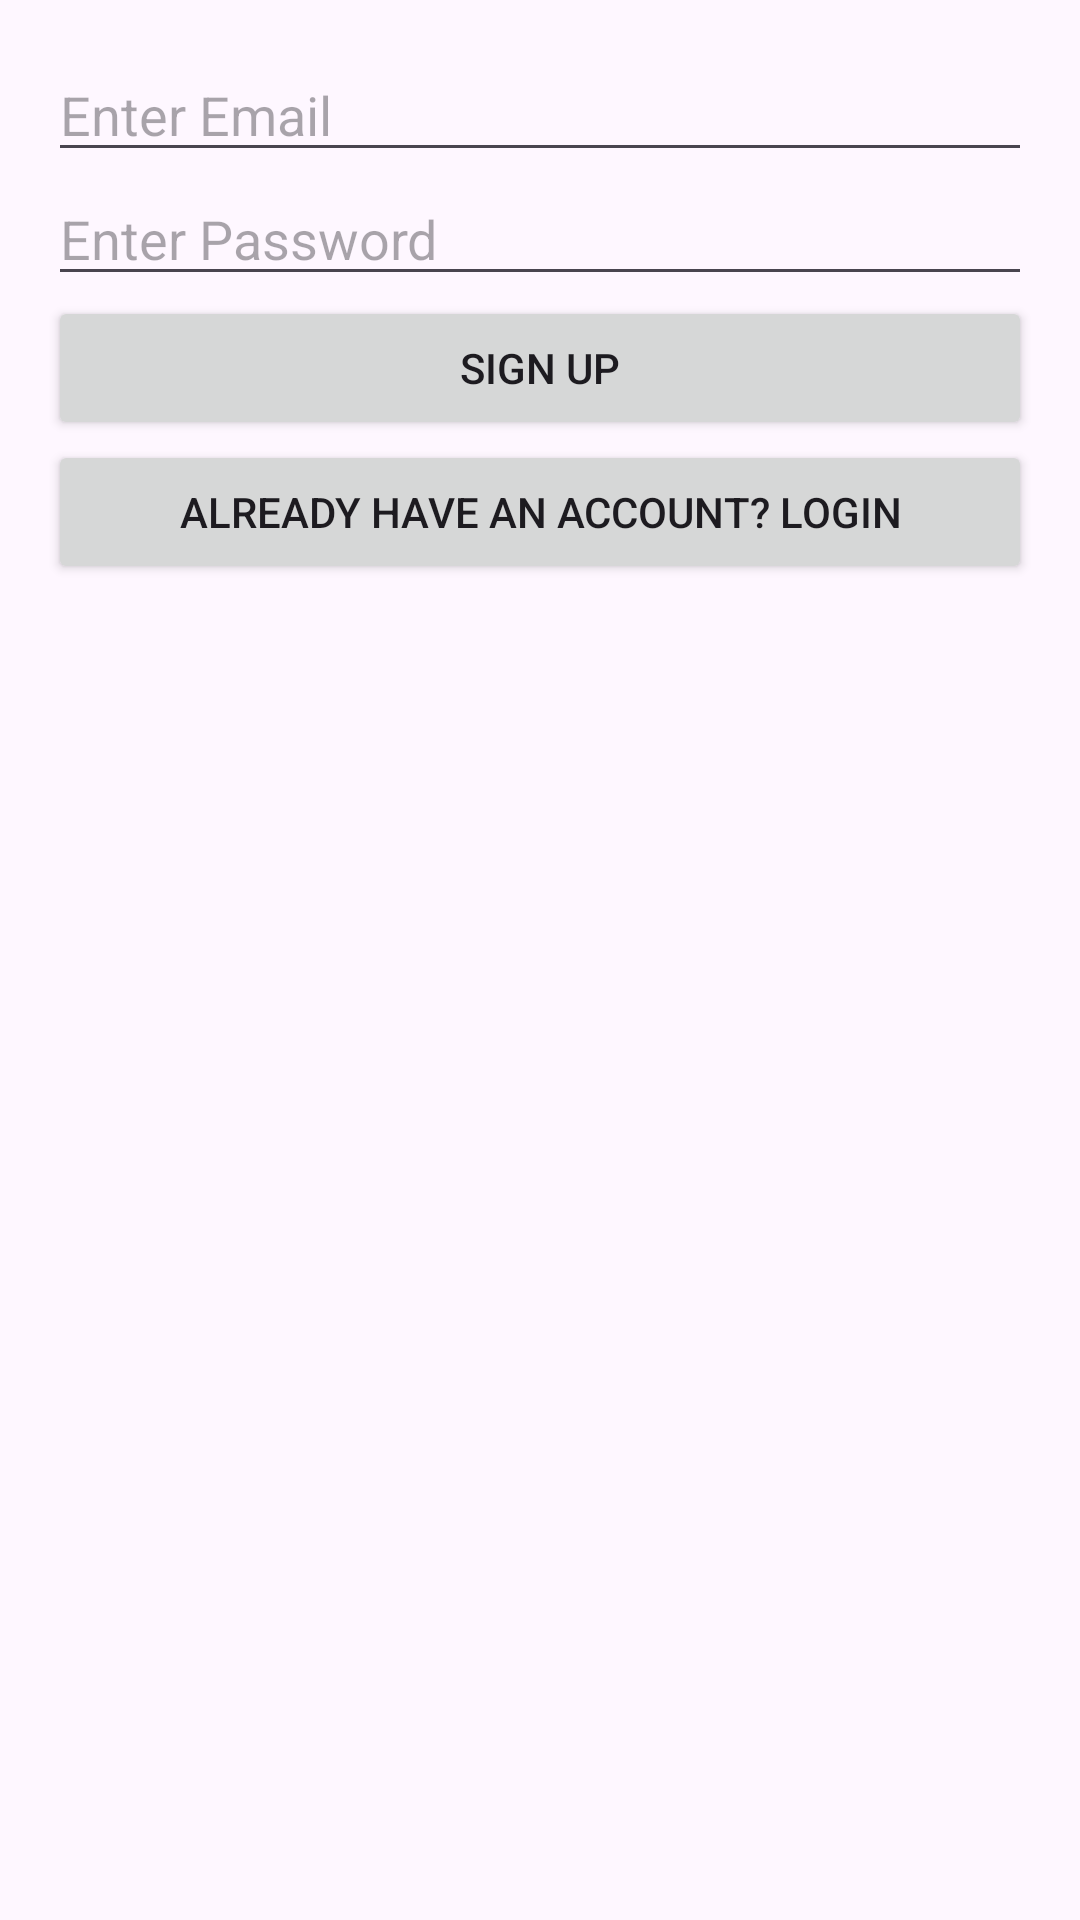

Android layout source for this screen:
<!-- AndroidManifest.xml: application theme Theme.Expensemanagertask -->
<!-- res/layout/activity_sign_up.xml -->
<LinearLayout
    xmlns:android="http://schemas.android.com/apk/res/android"
    android:layout_width="match_parent"
    android:layout_height="match_parent"
    android:orientation="vertical"
    android:padding="16dp">

    <EditText
        android:id="@+id/emailInput"
        android:layout_width="match_parent"
        android:layout_height="wrap_content"
        android:hint="Enter Email"
        android:inputType="textEmailAddress" />

    <EditText
        android:id="@+id/passwordInput"
        android:layout_width="match_parent"
        android:layout_height="wrap_content"
        android:hint="Enter Password"
        android:inputType="textPassword" />

    <Button
        android:id="@+id/signUpButton"
        android:layout_width="match_parent"
        android:layout_height="wrap_content"
        android:text="Sign Up" />

    <Button
        android:id="@+id/loginRedirectButton"
        android:layout_width="match_parent"
        android:layout_height="wrap_content"
        android:text="Already have an account? Login" />
</LinearLayout>
<!-- resources referenced by this layout -->
<resources>
  <style name="Theme.Expensemanagertask" parent="Base.Theme.Expensemanagertask" />
  <style name="Base.Theme.Expensemanagertask" parent="Theme.Material3.DayNight.NoActionBar">
          
          
      </style>
</resources>
